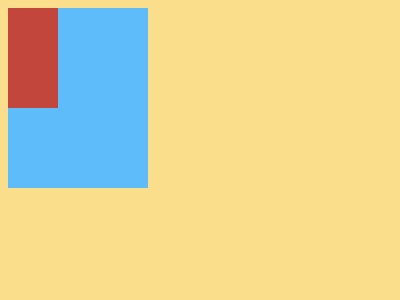

Reproduce this picture with HTML and CSS.

<!DOCTYPE html>
<html lang="en">
<head>
    <meta charset="UTF-8">
    <meta name="viewport" content="width=device-width, initial-scale=1.0">
    <title>Document</title>
</head>
<body>
    <div></div>
    <div class='a'></div>
    <div class='b'></div>
    <div class='a c'></div>
    <div class='d'></div>
    <style>
      body{
        background: #FADE8B;
      }
      div {
        width: 140px;
        height: 100px;
        background: #C3463D;
        position: absolute;
        left: 130;
        top: 24;
      }
      .a{
        background: #5DBCF9;
        left: 35;
        top: 60;
        width: 140px;
        height: 180px;
      }
      .b{
        top: 176;
      }
      .c{
        left: 226;
      }
      .d{
        left: 220;
        width: 50px;
      }
    /* .a,div{width:140px}body{background:#fade8b}div{height:100px;background:#c3463d;position:absolute;left:130;top:24}.a{background:#5dbcf9;left:35;top:60;height:180px}.b{top:176}.c{left:226}.d{left:220;width:50px} */
    </style>
     
</body>
</html>
